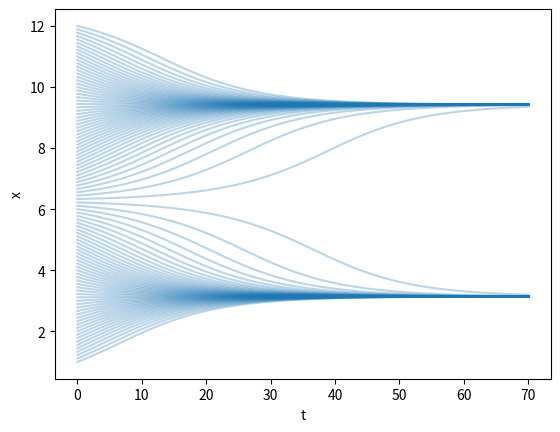

This figure's Python source: (Note: this script raises an exception after producing the figure.)
import numpy as np
from zlib import adler32
import matplotlib.pyplot as plt
from scipy.optimize import minimize

def solve_sinx(x0, dt, k):
    x = x0
    solution = [x0]
    for _ in range(k):
        dx = np.sin(x) * dt
        x = x + dx
        solution.append(x)
    return solution

dt = 0.1
for x0 in np.linspace(1, 12, 100):
    solution = solve_sinx(x0, dt, 70)
    plt.plot(solution, c='tab:blue', alpha=0.3);
plt.xlabel('t')
plt.ylabel('x')
plt.show()

def lorenz(x0, y0, z0, rho, sigma, beta, dt, k):
    # YOUR CODE HERE
    raise NotImplementedError()

sim = lorenz(10., 10., 10., 28., 10., 8/3, 0.01, 8000-1)
assert sim.shape == (8000, 3)
assert np.all(sim[0] == [10, 10, 10])
assert np.all(sim[1].round(2) == [10., 11.7, 10.73])
assert np.all(sim[2].round(2) == [10.17, 13.31, 11.62])
assert adler32(str(sim[3].round(2)[0]).encode()) == 48496892

fig = plt.figure(figsize=(8, 8))
ax = fig.gca(projection='3d')
xs, ys, zs = sim[:, 0], sim[:, 1], sim[:, 2]
ax.plot(xs, ys, zs, lw=0.3)
plt.title('Solution of the Lorenz System')
ax.set_xlabel('x')
ax.set_ylabel('y')
ax.set_zlabel('z')
plt.show()

def si_epidemic(total, I0, beta, dt, k):
    # YOUR CODE HERE
    raise NotImplementedError()

solution = si_epidemic(total=1000, I0=1, beta=0.3, dt=0.5, k=130-1)
assert solution.shape == (130, 2)
assert np.all(solution[0] == [999, 1])
assert np.all(solution[10].round(2) == [995.97, 4.03])
assert np.all(solution[-1].round(2) == [0, 1000])
assert adler32(str(solution[100].round(2)[0]).encode()) == 32047304

plt.plot(solution)
plt.legend(['S', 'I'])
plt.title('SI model, infected rate is 0.3')
plt.xlabel('time')
plt.ylabel('population')
plt.show()

solution = si_epidemic(total=1000, I0=1, beta=0.1, dt=0.5, k=130-1)
plt.plot(solution)
plt.legend(['S', 'I'])
plt.title('SI model, infected rate is 0.1')
plt.xlabel('time')
plt.ylabel('population')
plt.show()

def si_epidemic_analytically(total, I0, beta, dt, k):
    # YOUR CODE HERE
    raise NotImplementedError()

analytical_solution = si_epidemic_analytically(total=1000, I0=1, beta=0.3, dt=0.5, k=130-1)
assert analytical_solution.shape == (130, 2)
assert np.all(analytical_solution[0] == [999, 1])
assert np.all(analytical_solution[10].round(2) == [995.53, 4.47])
assert np.all(analytical_solution[-1].round(2) == [0, 1000])
assert adler32(str(analytical_solution[100].round(2)[0]).encode()) == 31785155

solution = si_epidemic(total=1000, I0=1, beta=0.2, dt=0.5, k=130-1)
analytical_solution = si_epidemic_analytically(total=1000, I0=1, beta=0.2, dt=0.5, k=130-1)
plt.plot(solution[:, 1], label='I, numerical solution')
plt.plot(analytical_solution[:, 1], label='I, analytical solution')
plt.legend()
plt.title('SI model, infected rate is 0.3')
plt.xlabel('time')
plt.ylabel('population')
plt.show()

def sis_epidemic(total, I0, beta, gamma, dt, k):
    # YOUR CODE HERE
    raise NotImplementedError()

total = 1000
beta, gamma = 0.3, 0.1
solution = sis_epidemic(total=total, I0=100, beta=beta, gamma=gamma, dt=0.2, k=600-1)
assert solution.shape == (600, 2)
assert np.all(solution[0] == [900, 100])
assert np.all(solution[10].round(2) == [861.63, 138.37])
assert solution[-1, 1].round(2) == round((1 - gamma / beta) * total, 2)
assert adler32(str(solution[100].round(2)[0]).encode()) == 72548667

plt.plot(solution)
limit = (1 - gamma / beta) * total
plt.plot([0, 600], [limit, limit], '--', c='black')
plt.legend(['S', 'I', 'N(1 - gamma / beta)'])
plt.title('SIS model, Endemic State, R_0 is {:.2f}'.format(beta / gamma))
plt.xlabel('time')
plt.ylabel('population')
plt.show()

beta, gamma = 0.1, 0.3
solution = sis_epidemic(total=total, I0=100, beta=beta, gamma=gamma, dt=0.2, k=100-1)
plt.plot(solution)
limit = (1 - gamma / beta) * total
plt.legend(['S', 'I'])
plt.title('SIS model, Disease-free State, R_0 is {:.2f}'.format(beta / gamma))
plt.xlabel('time')
plt.ylabel('population')
plt.show()

def sir_epidemic(s0, i0, r0, beta, gamma, k, dt):
    # YOUR CODE HERE
    raise NotImplementedError()

s0, i0, r0 = 0.99, 0.01, 0
beta, gamma = 0.6, 0.1
dt = 1
epidemic = sir_epidemic(s0, i0, r0, beta, gamma, 80, dt)
assert epidemic.shape == (81, 3)
assert np.all(epidemic[0] == [0.99, 0.01, 0.  ])
assert np.all(epidemic[5].round(2) == [0.92, 0.07, 0.01])
assert np.all(epidemic[80].round(2) == [0, 0, 1])
assert adler32(str(epidemic[10].round(2)[1]).encode()) == 32112840

plt.plot(epidemic)
plt.legend(['S', 'I', 'R']);
plt.title('SIR model, Endemic State, R_0 is {:.2f}'.format(beta/gamma))
plt.xlabel('time')
plt.ylabel('proportion')
plt.show()

s0, i0, r0 = 0.7, 0.3, 0.
dt = 1
beta, gamma = 0.1, 0.3
epidemic = sir_epidemic(s0, i0, r0, beta, gamma, 80, dt)
plt.plot(epidemic)
plt.legend(['S', 'I', 'R']);
plt.title('SIR model, Disease-free State, R_0 is {:.2f}'.format(beta/gamma))
plt.xlabel('time')
plt.ylabel('proportion')
plt.show()

def sirs_epidemic(s0, i0, r0, beta, gamma, delta, k, dt):
    # YOUR CODE HERE
    raise NotImplementedError()

s0, i0, r0 = 0.9, 0.1, 0
beta, gamma, delta = 0.7, 0.3, 0.03
dt = 1
epidemic = sirs_epidemic(s0, i0, r0, beta, gamma, delta, 200, dt)
assert epidemic.shape == (201, 3)
assert np.all(epidemic[0] == [0.9, 0.1, 0])
assert np.all(epidemic[5].round(2) == [0.48, 0.27, 0.25])
assert np.all(epidemic[80].round(2) == [0.39, 0.05, 0.56])
assert np.all(epidemic[200].round(2) == [0.43, 0.05, 0.52])
assert adler32(str(epidemic[10].round(2).max()).encode()) == 32506060

cases = [[0.5, 0.20, 0.005, 2000],
         [0.4, 0.20, 0.002, 2000],
         [0.4, 0.01, 0.010, 300 ],
         [0.3, 0.11, 0.100, 100 ],
         [0.6, 0.10, 0.000, 80  ]]
for beta, gamma, delta, k in cases:
    epidemic = sirs_epidemic(s0, i0, r0, beta, gamma, delta, k, dt)
    plt.plot(epidemic)
    plt.legend(['S', 'I', 'R'])
    plt.xlabel('time')
    plt.ylabel('proportion')
    plt.title('SIRS model, beta={}, gamma={}, delta={}'.format(beta, gamma, delta, k))
    plt.show()

def sir_error(beta, gamma, initial_conditions, data):
    # YOUR CODE HERE
    raise NotImplementedError()

def fit_sir(initial_conditions, data, initial_params):
    # YOUR CODE HERE
    raise NotImplementedError()

assert round(sir_error(0.01, 0.05, [0.99, 0.01, 0], np.diff(np.arange(101) / 1010)), 4) == 0.0109
beta, gamma = fit_sir([0.99, 0.01, 0], np.diff(np.arange(101) / 1010), (0.01, 0.01))
assert round(beta, 4) == 0.0831
assert round(gamma, 4) == 0.0501

data = sir_epidemic(0.99, 0.01, 0, 0.05, 0.02, 1000, 1)
np.random.seed(0)
noise = (np.random.random(size=(data.shape[0], 2)) - 0.5) / 50
noise = np.hstack([-noise.sum(1, keepdims=True), noise])
data += noise
diff = np.diff(data, axis=0)

beta, gamma = fit_sir([0.99, 0.01, 0], diff[:, 1], (0.01, 0.01))

assert round(beta, 2) == 0.05
assert round(gamma, 2) == 0.02

data_est = sir_epidemic(0.99, 0.01, 0, beta, gamma, 1000, 1)

plt.plot(data[:, 1], label="I, ground truth")
plt.plot(data_est[:, 1], label="I, estimation")
plt.xlabel("time")
plt.ylabel("proportion")
plt.legend()
plt.title("SIR model")

